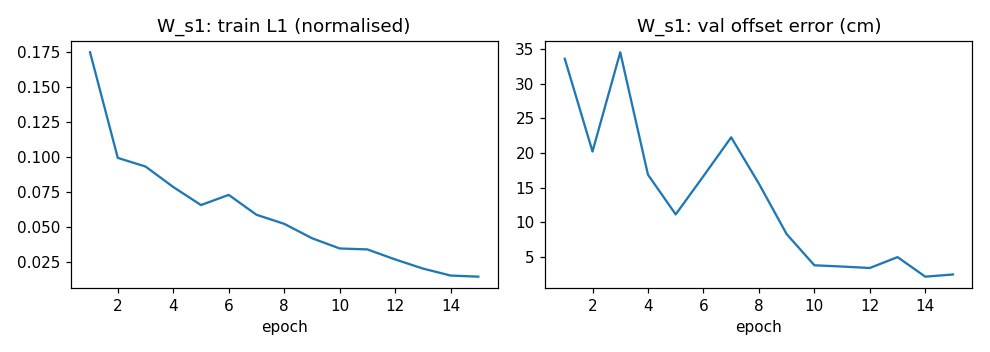

The file beside this chart, header and first rows:
epoch, train_l1, val_offset_cm, val_heading_deg
1, 0.1749, 33.57, 1.144
2, 0.09934, 20.21, 1.236
3, 0.09315, 34.5, 1.879
4, 0.07851, 16.88, 0.6184
5, 0.06558, 11.16, 0.5168
6, 0.07287, 16.66, 0.6103
7, 0.05864, 22.26, 0.5307
8, 0.05216, 15.58, 0.2649
9, 0.04188, 8.322, 0.2277
10, 0.03452, 3.825, 0.2473
11, 0.03384, 3.644, 0.152
12, 0.02668, 3.436, 0.1907
13, 0.02015, 5.003, 0.1634
14, 0.01515, 2.186, 0.1171
15, 0.01433, 2.502, 0.1032
